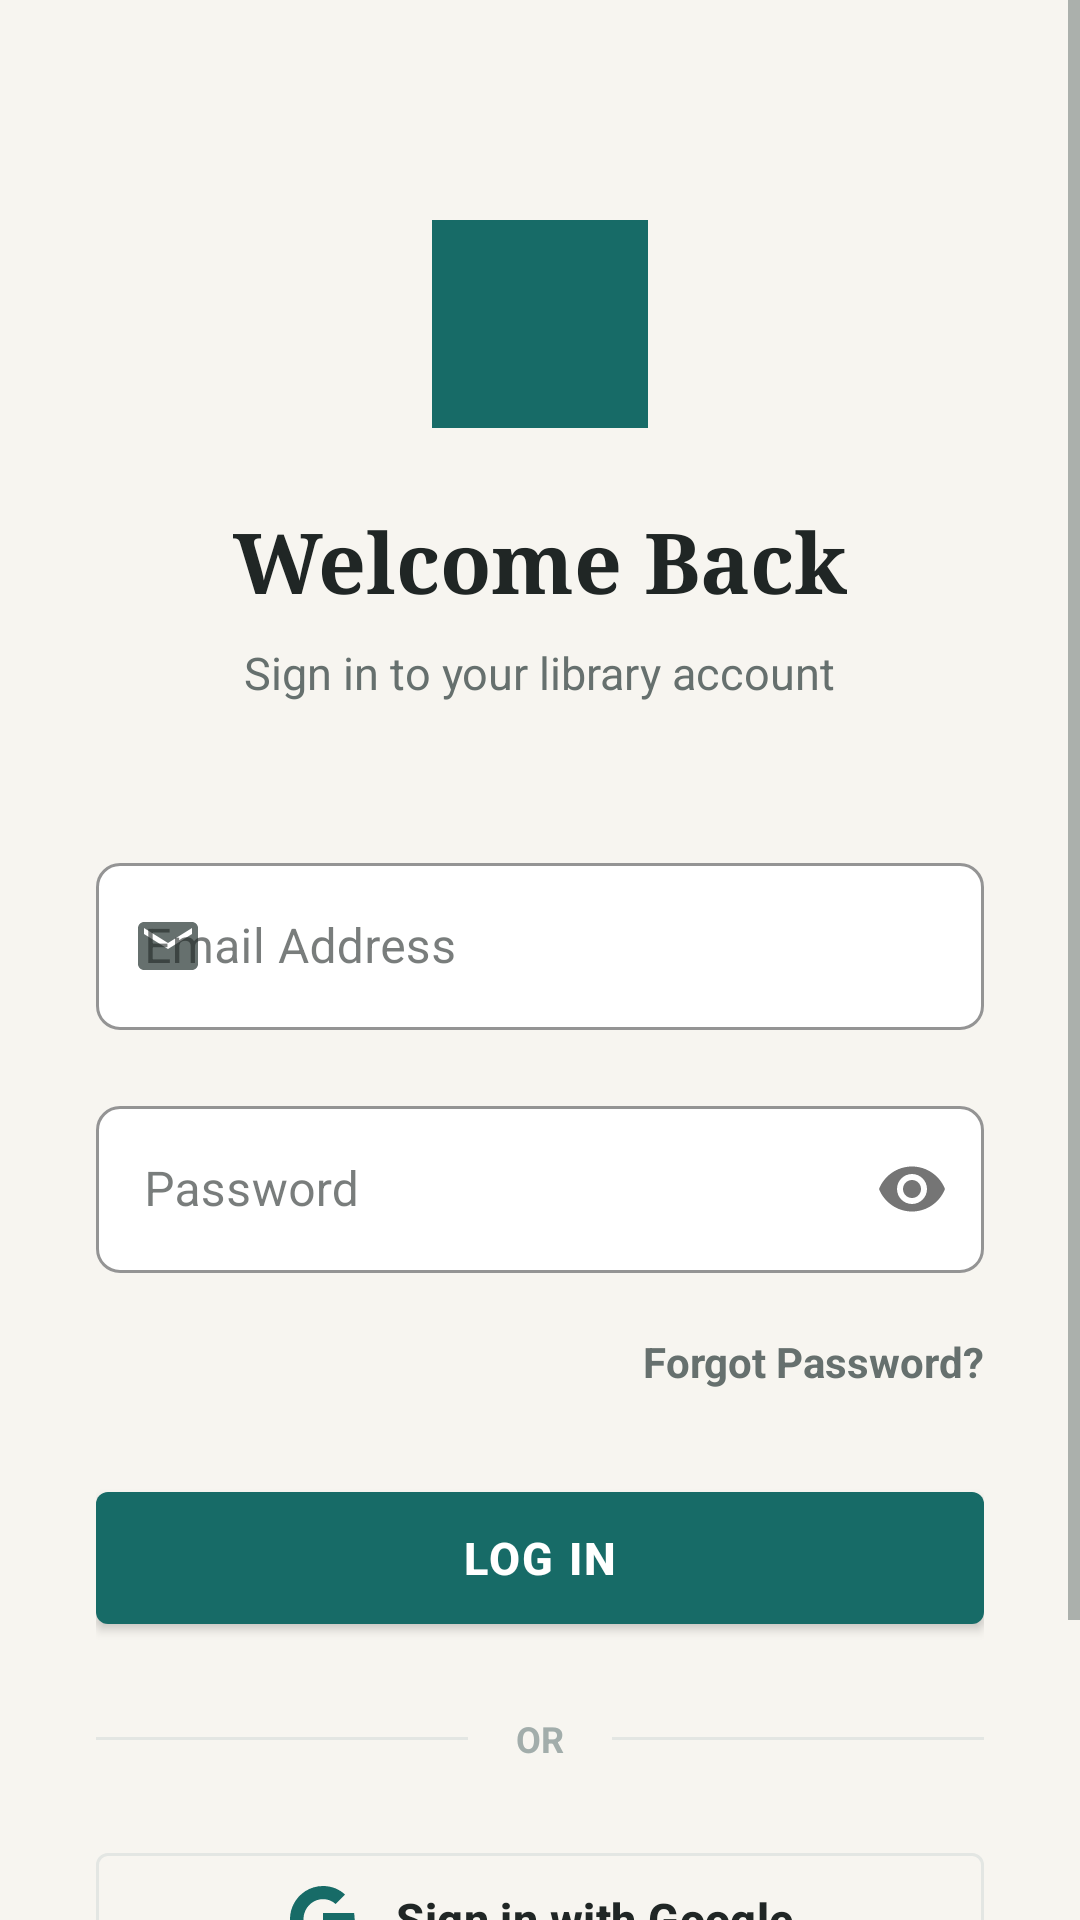

Reconstruct the res/layout file that produces this screen, plus the resources it refers to.
<!-- AndroidManifest.xml: application theme Theme.SmartLibrary -->
<!-- res/layout/activity_login.xml -->
<?xml version="1.0" encoding="utf-8"?>
<ScrollView xmlns:android="http://schemas.android.com/apk/res/android"
    xmlns:app="http://schemas.android.com/apk/res-auto"
    android:layout_width="match_parent"
    android:layout_height="match_parent"
    android:background="@color/background"
    android:fillViewport="true">

    <LinearLayout
        android:layout_width="match_parent"
        android:layout_height="wrap_content"
        android:orientation="vertical"
        android:padding="32dp">

        <LinearLayout
            android:layout_width="match_parent"
            android:layout_height="wrap_content"
            android:layout_marginTop="40dp"
            android:gravity="center_horizontal"
            android:orientation="vertical">

            <ImageView
                android:layout_width="72dp"
                android:layout_height="72dp"
                android:contentDescription="Library Logo"
                android:src="@drawable/ic_user_logo"
                app:tint="@color/primary" />

            <TextView
                android:layout_width="wrap_content"
                android:layout_height="wrap_content"
                android:layout_marginTop="24dp"
                android:text="Welcome Back"
                android:textColor="@color/text_primary"
                android:textSize="28sp"
                android:fontFamily="serif"
                android:textStyle="bold" />

            <TextView
                android:layout_width="wrap_content"
                android:layout_height="wrap_content"
                android:layout_marginTop="8dp"
                android:text="Sign in to your library account"
                android:textColor="@color/text_secondary"
                android:textSize="15sp" />
        </LinearLayout>

        <LinearLayout
            android:layout_width="match_parent"
            android:layout_height="wrap_content"
            android:orientation="vertical"
            android:layout_marginTop="48dp">

            <com.google.android.material.textfield.TextInputLayout
                android:id="@+id/tilEmail"
                style="@style/Widget.MaterialComponents.TextInputLayout.OutlinedBox"
                android:layout_width="match_parent"
                android:layout_height="wrap_content"
                android:hint="Email Address"
                app:boxStrokeColor="@color/primary"
                app:boxBackgroundColor="@color/surface"
                app:startIconDrawable="@drawable/ic_email"
                app:startIconTint="@color/text_secondary">

                <com.google.android.material.textfield.TextInputEditText
                    android:id="@+id/etEmail"
                    android:layout_width="match_parent"
                    android:layout_height="wrap_content"
                    android:inputType="textEmailAddress" />
            </com.google.android.material.textfield.TextInputLayout>

            <com.google.android.material.textfield.TextInputLayout
                android:id="@+id/tilPassword"
                style="@style/Widget.MaterialComponents.TextInputLayout.OutlinedBox"
                android:layout_width="match_parent"
                android:layout_height="wrap_content"
                android:layout_marginTop="20dp"
                android:hint="Password"
                app:boxStrokeColor="@color/primary"
                app:boxBackgroundColor="@color/surface"
                app:passwordToggleEnabled="true"
                app:startIconDrawable="@drawable/ic_lock"
                app:startIconTint="@color/text_secondary">

                <com.google.android.material.textfield.TextInputEditText
                    android:id="@+id/etPassword"
                    android:layout_width="match_parent"
                    android:layout_height="wrap_content"
                    android:inputType="textPassword" />
            </com.google.android.material.textfield.TextInputLayout>

            <TextView
                android:id="@+id/tvForgotPassword"
                android:layout_width="wrap_content"
                android:layout_height="wrap_content"
                android:layout_gravity="end"
                android:layout_marginTop="16dp"
                android:paddingVertical="4dp"
                android:text="Forgot Password?"
                android:textColor="@color/text_secondary"
                android:textStyle="bold" />

            <com.google.android.material.button.MaterialButton
                android:id="@+id/btnLogin"
                android:layout_width="match_parent"
                android:layout_height="56dp"
                android:layout_marginTop="24dp"
                android:text="LOG IN"
                android:textSize="15sp"
                android:textStyle="bold"
                android:letterSpacing="0.05"
                app:backgroundTint="@color/primary"
                app:cornerRadius="4dp" />

            <ProgressBar
                android:id="@+id/progressBarLogin"
                android:layout_width="wrap_content"
                android:layout_height="wrap_content"
                android:layout_gravity="center"
                android:layout_marginTop="16dp"
                android:indeterminateTint="@color/primary"
                android:visibility="gone" />
        </LinearLayout>

        <LinearLayout
            android:layout_width="match_parent"
            android:layout_height="wrap_content"
            android:layout_marginTop="24dp"
            android:gravity="center"
            android:orientation="horizontal">
            <View
                android:layout_width="0dp"
                android:layout_height="1dp"
                android:layout_weight="1"
                android:background="@color/divider" />
            <TextView
                android:layout_width="wrap_content"
                android:layout_height="wrap_content"
                android:layout_marginHorizontal="16dp"
                android:text="OR"
                android:textColor="@color/text_muted"
                android:textSize="12sp"
                android:textStyle="bold" />
            <View
                android:layout_width="0dp"
                android:layout_height="1dp"
                android:layout_weight="1"
                android:background="@color/divider" />
        </LinearLayout>

        <com.google.android.material.button.MaterialButton
            android:id="@+id/btnGoogleSignIn"
            style="@style/Widget.MaterialComponents.Button.OutlinedButton"
            android:layout_width="match_parent"
            android:layout_height="56dp"
            android:layout_marginTop="24dp"
            android:text="Sign in with Google"
            android:textColor="@color/text_primary"
            android:textSize="15sp"
            android:textStyle="bold"
            app:cornerRadius="4dp"
            app:icon="@drawable/ic_google"
            app:iconGravity="textStart"
            app:iconPadding="12dp"
            app:strokeColor="@color/divider" />

        <LinearLayout
            android:layout_width="match_parent"
            android:layout_height="wrap_content"
            android:layout_marginTop="32dp"
            android:gravity="center"
            android:orientation="horizontal">

            <TextView
                android:layout_width="wrap_content"
                android:layout_height="wrap_content"
                android:text="Don't have an account? "
                android:textColor="@color/text_secondary" />

            <TextView
                android:id="@+id/tvRegister"
                android:layout_width="wrap_content"
                android:layout_height="wrap_content"
                android:padding="4dp"
                android:text="Sign up now"
                android:textColor="@color/primary"
                android:textStyle="bold" />
        </LinearLayout>

    </LinearLayout>
</ScrollView>
<!-- resources referenced by this layout -->
<resources>
  <color name="background">#F7F5F0</color>
  <color name="divider">#E3E6E3</color>
  <color name="primary">#176B67</color>
  <color name="surface">#FFFFFF</color>
  <color name="text_muted">#A2ADAB</color>
  <color name="text_primary">#202625</color>
  <color name="text_secondary">#66706E</color>
  <!-- drawable ic_email (drawable) -->
  <vector xmlns:android="http://schemas.android.com/apk/res/android"
      android:width="24dp"
      android:height="24dp"
      android:viewportWidth="24"
      android:viewportHeight="24">
    <path
        android:fillColor="#FF000000"
        android:pathData="M20,4H4c-1.1,0 -1.99,0.9 -1.99,2L2,18c0,1.1 0.9,2 2,2h16c1.1,0 2,-0.9 2,-2V6c0,-1.1 -0.9,-2 -2,-2zM20,8l-8,5 -8,-5V6l8,5 8,-5v2z"/>
  </vector>
  <!-- drawable ic_google (drawable) -->
  <vector xmlns:android="http://schemas.android.com/apk/res/android"
      android:width="24dp"
      android:height="24dp"
      android:viewportWidth="24.0"
      android:viewportHeight="24.0">
      <path
          android:fillColor="#4285F4"
          android:pathData="M22.56,12.23c0,-0.8 -0.07,-1.53 -0.2,-2.23H12v4.22h5.92c-0.26,1.37 -1.04,2.53 -2.21,3.31v2.77h3.57c2.08,-1.92 3.28,-4.74 3.28,-8.07z"/>
      <path
          android:fillColor="#34A853"
          android:pathData="M12,23c2.97,0 5.46,-0.98 7.28,-2.66l-3.57,-2.77c-0.98,0.66 -2.23,1.06 -3.71,1.06c-2.86,0 -5.29,-1.93 -6.16,-4.53H2.18v2.84C3.99,20.53 7.7,23 12,23z"/>
      <path
          android:fillColor="#FBBC05"
          android:pathData="M5.84,14.09c-0.22,-0.66 -0.35,-1.36 -0.35,-2.09s0.13,-1.43 0.35,-2.09V7.07H2.18C1.43,8.55 1,10.22 1,12s0.43,3.45 1.18,4.93l2.85,-2.22l0.81,-0.62z"/>
      <path
          android:fillColor="#EA4335"
          android:pathData="M12,5.38c1.62,0 3.06,0.56 4.21,1.64l3.15,-3.15C17.45,2.09 14.97,1 12,1C7.7,1 3.99,3.47 2.18,7.07l3.66,2.84c0.87,-2.6 3.3,-4.53 6.16,-4.53z"/>
  </vector>
  <style name="Theme.SmartLibrary" parent="Base.Theme.SmartLibrary" />
  <color name="primary_dark">#125854</color>
  <color name="white">#FFFFFF</color>
  <color name="accent">#C58A3A</color>
  <color name="accent_dark">#A47230</color>
  <style name="ShapeAppearance.SmartLibrary.SmallComponent" parent="ShapeAppearance.MaterialComponents.SmallComponent">
          <item name="cornerFamily">rounded</item>
          <item name="cornerSize">8dp</item>
      </style>
  <style name="ShapeAppearance.SmartLibrary.MediumComponent" parent="ShapeAppearance.MaterialComponents.MediumComponent">
          <item name="cornerFamily">rounded</item>
          <item name="cornerSize">16dp</item>
      </style>
  <style name="ShapeAppearance.SmartLibrary.LargeComponent" parent="ShapeAppearance.MaterialComponents.LargeComponent">
          <item name="cornerFamily">rounded</item>
          <item name="cornerSize">24dp</item>
      </style>
  <style name="Widget.SmartLibrary.CardView" parent="Widget.MaterialComponents.CardView">
          <item name="shapeAppearanceOverlay">@style/ShapeAppearance.SmartLibrary.MediumComponent</item>
          <item name="cardElevation">0dp</item>
          <item name="strokeWidth">1dp</item>
          <item name="strokeColor">@color/card_stroke</item>
          <item name="cardBackgroundColor">@color/surface</item>
      </style>
  <style name="Widget.SmartLibrary.Button" parent="Widget.MaterialComponents.Button">
          <item name="shapeAppearanceOverlay">@style/ShapeAppearance.SmartLibrary.SmallComponent</item>
          <item name="android:textAllCaps">false</item>
          <item name="android:letterSpacing">0.01</item>
          <item name="android:textSize">16sp</item>
      </style>
  <style name="Widget.SmartLibrary.BottomNavigationView" parent="Widget.MaterialComponents.BottomNavigationView">
          <item name="backgroundTint">@color/surface</item>
          <item name="itemIconTint">@color/bottom_nav_item_color</item>
          <item name="itemTextColor">@color/bottom_nav_item_color</item>
          <item name="elevation">8dp</item>
      </style>
  <color name="card_stroke">#E3E6E3</color>
</resources>
